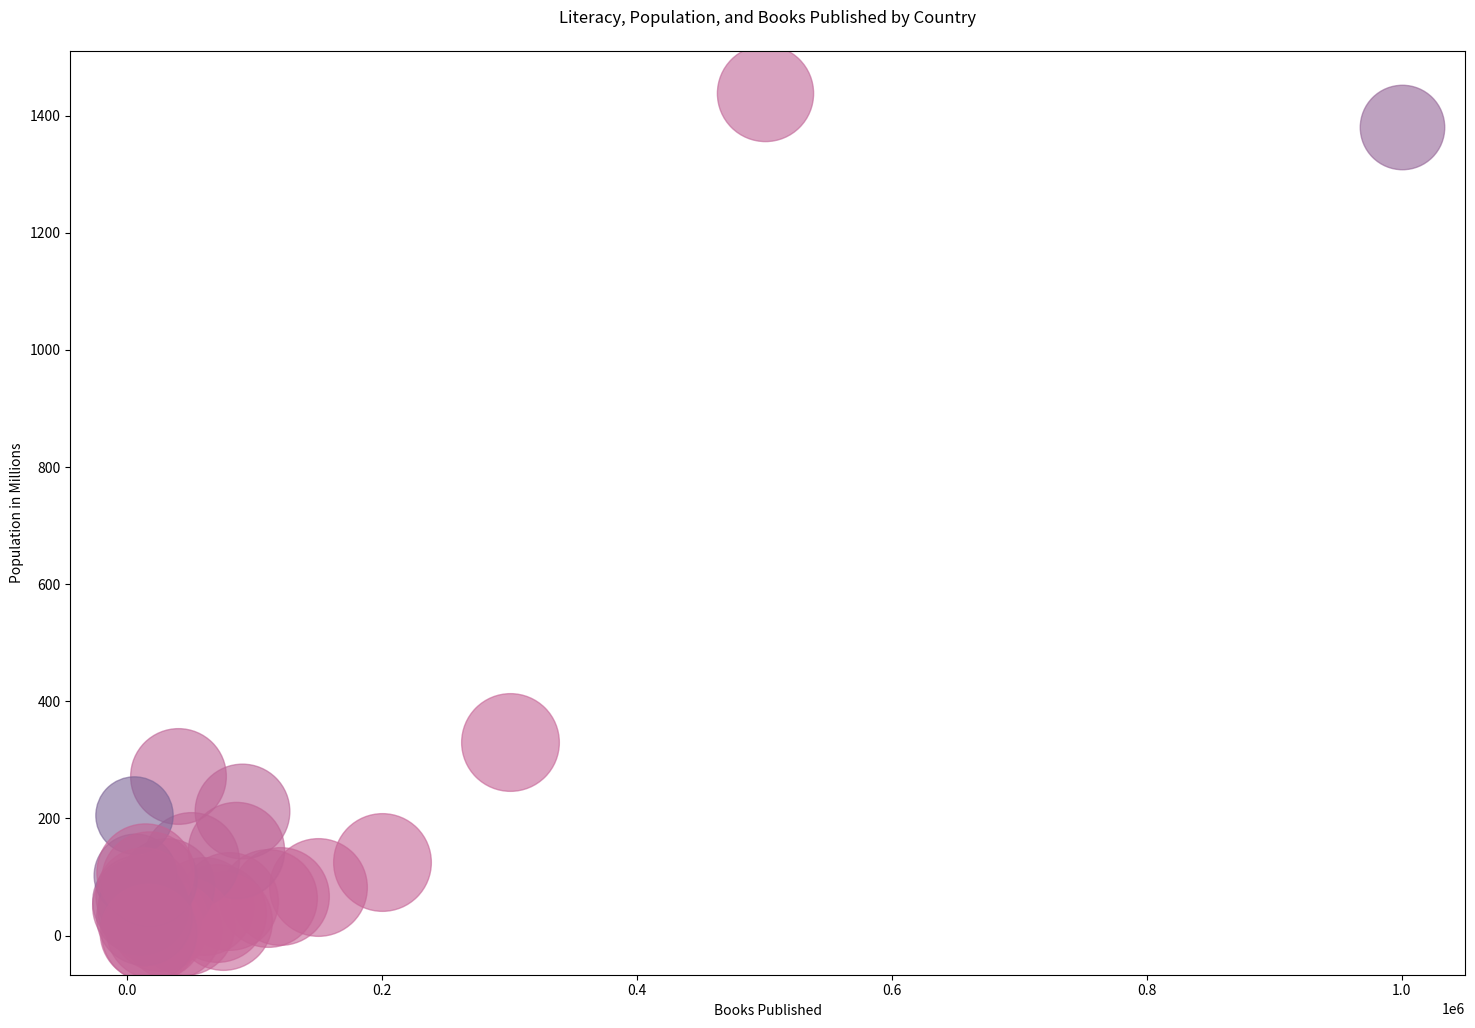

Here is the Python script that generated this plot:

import matplotlib.pyplot as plt
import pandas as pd

data = pd.DataFrame({
    'Country': ['United States', 'China', 'Japan', 'Germany', 'India', 'United Kingdom',
                'France', 'Brazil', 'Italy', 'Canada', 'South Korea', 'Russia',
                'Australia', 'Mexico', 'Indonesia', 'Netherlands', 'Saudi Arabia',
                'Turkey', 'Switzerland', 'Taiwan', 'Argentina', 'Nigeria', 'South Africa',
                'Egypt', 'Thailand', 'Sweden', 'Norway', 'Vietnam', 'Philippines', 'Malaysia',
                'Colombia', 'Singapore'],
    'Books Published': [300000, 500000, 200000, 150000, 1000000, 120000, 110000, 90000, 80000,
                        70000, 60000, 85000, 75000, 50000, 40000, 45000, 20000, 30000, 35000, 
                        25000, 15000, 5000, 8000, 6000, 12000, 22000, 18000, 17000, 14000, 
                        13000, 10000, 16000],
    'Population (Millions)': [331, 1439, 126, 83, 1380, 67, 65, 212, 60, 38, 51, 146,
                              25, 129, 273, 17, 35, 84, 9, 24, 45, 206, 59, 104, 70,
                              10, 5, 97, 109, 32, 51, 6],
    'Literacy Rate': [99, 96, 99, 99, 74, 99, 99, 93, 99, 99, 99, 96, 99, 95, 95, 99, 95, 95,
                      99, 99, 98, 62, 87, 71, 94, 99, 99, 94, 98, 95, 95, 97]
})

plt.figure(figsize=(18, 12))

for i in range(len(data)):
    plt.scatter(data['Books Published'][i], data['Population (Millions)'][i], 
                s=data['Literacy Rate'][i]*50, 
                alpha=0.6, 
                c=f'#{int(data["Literacy Rate"][i]*2):02x}{100:02x}{150:02x}')

plt.xlabel('Books Published')
plt.ylabel('Population in Millions')
plt.title('Literacy, Population, and Books Published by Country', pad=20)
plt.show()